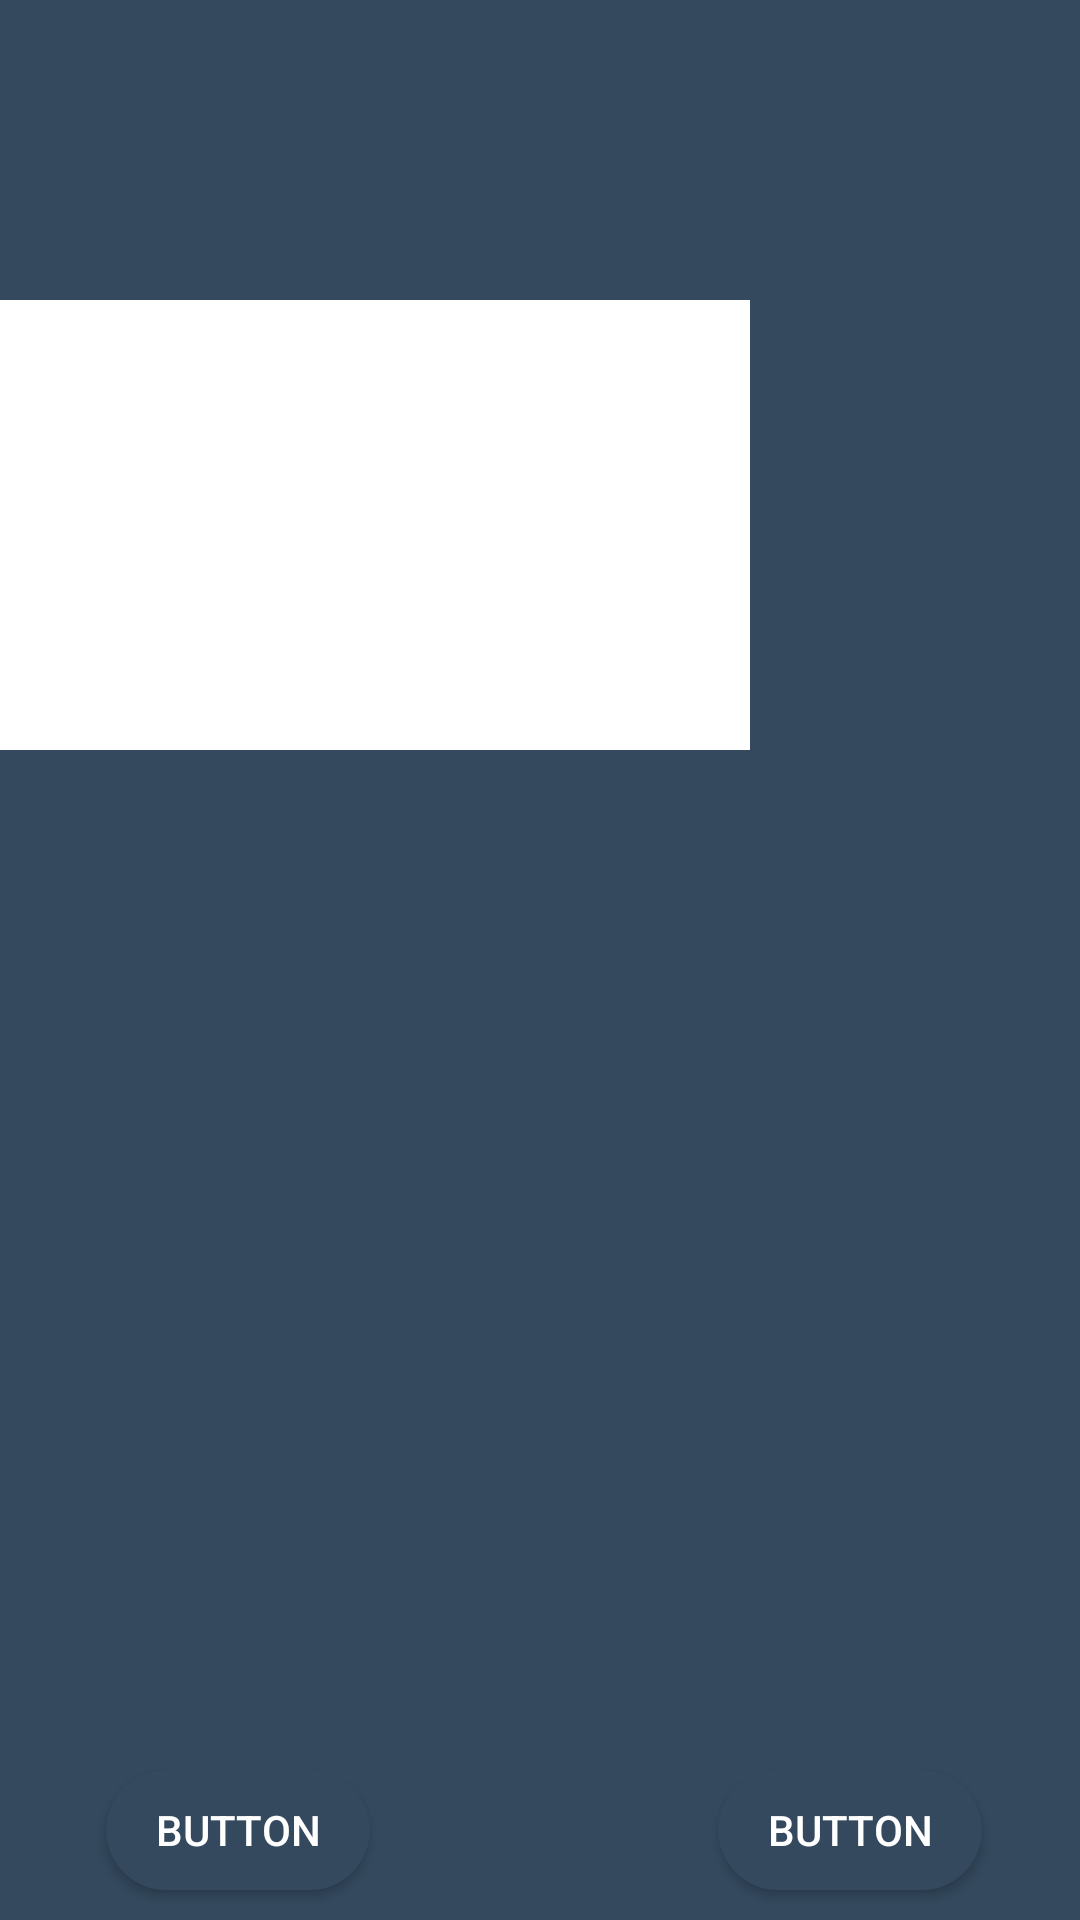

Reconstruct the res/layout file that produces this screen, plus the resources it refers to.
<!-- AndroidManifest.xml: application theme AppTheme -->
<!-- res/layout/alert_cancel_view.xml -->
<?xml version="1.0" encoding="utf-8"?>
<android.support.constraint.ConstraintLayout xmlns:android="http://schemas.android.com/apk/res/android"
    xmlns:app="http://schemas.android.com/apk/res-auto"
    xmlns:tools="http://schemas.android.com/tools"
    android:background="@color/colorPrimary"
    android:layout_width="250dp"
    android:layout_height="250dp">
    <ImageView
        android:layout_width="80dp"
        android:layout_height="80dp"
        app:layout_constraintTop_toTopOf="parent"
        android:layout_marginTop="10dp"
        android:layout_marginRight="10dp"
        app:layout_constraintRight_toRightOf="parent"
        android:layout_marginLeft="10dp"
        app:layout_constraintLeft_toLeftOf="parent"
        android:id="@+id/alert_image" />

    <TextView
        android:layout_width="250dp"
        android:layout_height="40dp"
        android:layout_marginBottom="0dp"
        android:layout_marginLeft="0dp"
        android:layout_marginRight="0dp"
        android:layout_marginTop="10dp"
        android:paddingTop="10dp"

        android:background="#FFFFFF"
        android:textSize="18sp"
        android:textAlignment="center"
        android:textStyle="bold"
        app:layout_constraintBottom_toBottomOf="@+id/alert_description"
        app:layout_constraintHorizontal_bias="0.0"
        app:layout_constraintLeft_toLeftOf="parent"
        app:layout_constraintRight_toRightOf="parent"
        app:layout_constraintTop_toBottomOf="@+id/alert_image"
        android:id="@+id/alert_title"
        app:layout_constraintVertical_bias="0.0" />
    <TextView
        android:layout_width="250dp"
        android:layout_height="110dp"
        android:layout_marginBottom="0dp"
        android:layout_marginLeft="0dp"
        android:layout_marginRight="0dp"
        android:layout_marginTop="0dp"
        android:background="#FFFFFF"
        android:paddingLeft="10dp"
        android:paddingRight="10dp"
        android:textAlignment="center"
        android:paddingTop="0dp"

        app:layout_constraintBottom_toBottomOf="parent"
        app:layout_constraintHorizontal_bias="0.0"
        app:layout_constraintLeft_toLeftOf="parent"
        app:layout_constraintRight_toRightOf="parent"
        app:layout_constraintTop_toBottomOf="@+id/alert_title"
        android:id="@+id/alert_description"
        app:layout_constraintVertical_bias="0.0" />

    <Button
        android:id="@+id/confirm_button"
        android:layout_width="wrap_content"
        android:layout_height="40dp"
        android:textColor="#FFFFFF"
        android:text="Button"
        android:background="@drawable/alert_button_shape"
        app:layout_constraintRight_toRightOf="parent"
        android:layout_marginLeft="10dp"
        app:layout_constraintLeft_toLeftOf="parent"
        app:layout_constraintBottom_toBottomOf="parent"
        android:layout_marginBottom="10dp"
        app:layout_constraintHorizontal_bias="0.1"
        android:layout_marginRight="10dp" />
    <Button
        android:id="@+id/cancel_button"
        android:layout_width="wrap_content"
        android:layout_height="40dp"
        android:textColor="#FFFFFF"
        android:text="Button"
        android:background="@drawable/alert_button_shape"
        android:layout_marginRight="10dp"
        app:layout_constraintRight_toRightOf="parent"
        android:layout_marginLeft="10dp"
        app:layout_constraintLeft_toLeftOf="parent"
        app:layout_constraintBottom_toBottomOf="parent"
        android:layout_marginBottom="10dp"
        app:layout_constraintHorizontal_bias="0.91" />

</android.support.constraint.ConstraintLayout>
<!-- resources referenced by this layout -->
<resources>
  <color name="colorPrimary">#34495E</color>
  <!-- drawable alert_button_shape (drawable-mdpi) -->
  <?xml version="1.0" encoding="utf-8"?>
  <ripple xmlns:android="http://schemas.android.com/apk/res/android"
      xmlns:tools="http://schemas.android.com/tools"
      android:color="@color/colorHighLight"
      tools:targetApi="lollipop">
      <item android:id="@android:id/background">
          <shape android:shape="rectangle">
              <corners android:bottomLeftRadius="25dp"
                  android:bottomRightRadius="25dp"
                  android:topLeftRadius="25dp"
                  android:topRightRadius="25dp"
                      />
              <solid android:color="@color/colorPrimary" /> 
          </shape>
      </item>
  </ripple>
  <style name="AppTheme" parent="Theme.AppCompat.Light.DarkActionBar">
          
          <item name="colorPrimary">@color/colorPrimary</item>
          <item name="colorPrimaryDark">@color/colorPrimaryDark</item>
          <item name="colorAccent">@color/colorAccent</item>
          <item name="colorControlNormal">@color/colorPrimary</item>
          <item name="colorControlActivated">@color/colorPrimary</item>
          <item name="android:textCursorDrawable">@drawable/cursor_color</item>
          
          
          
      </style>
  <color name="colorHighLight">#F39C12</color>
  <color name="colorPrimaryDark">#2C3E50</color>
  <color name="colorAccent">#FF4081</color>
</resources>
